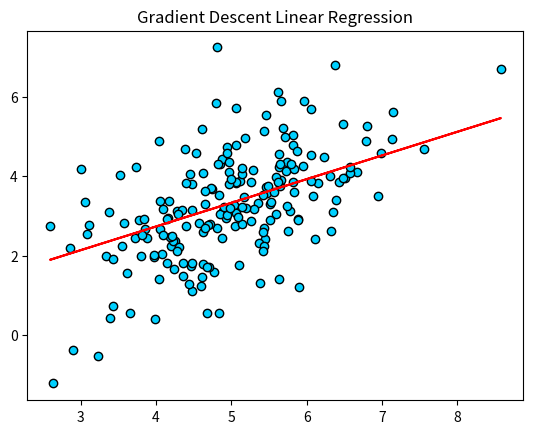

Source code (Python):
#Linear Regression simulation with estimation of OLS coefficients 

import numpy as np
import matplotlib.pyplot as plt 

#Generate regression data 
numbers = np.random.normal(5, 1, 200)
epsilon = np.random.normal(0, 1, 200)
b1 = 0.35
b2 = 0.60

y = [b1+ b2*numbers[i] + epsilon[i] for i in range(len(numbers))]

#Perform gradient descent 
b1_hat = 0 
b2_hat = 0
for i in range(len(numbers)):
    b2_hat += -2*numbers[i] * (y[i] - (b2*numbers[i]+ b1))
    b1_hat += -2*(y[i] - (b2*numbers[i] + b1))

b1 -= (b1_hat/len(numbers)) * 0.01
b2 -= (b2_hat/len(numbers)) * 0.01
print(b1)
print(b2)

#Plot the new regression slope with the computed parameters
y_new = [b1 + b2*numbers[i] for i in range(len(numbers))]
plt.scatter(numbers, y, edgecolor='black', color="#00d0ff")
plt.plot(numbers, y_new, color='red')
plt.title("Gradient Descent Linear Regression")
plt.show()
